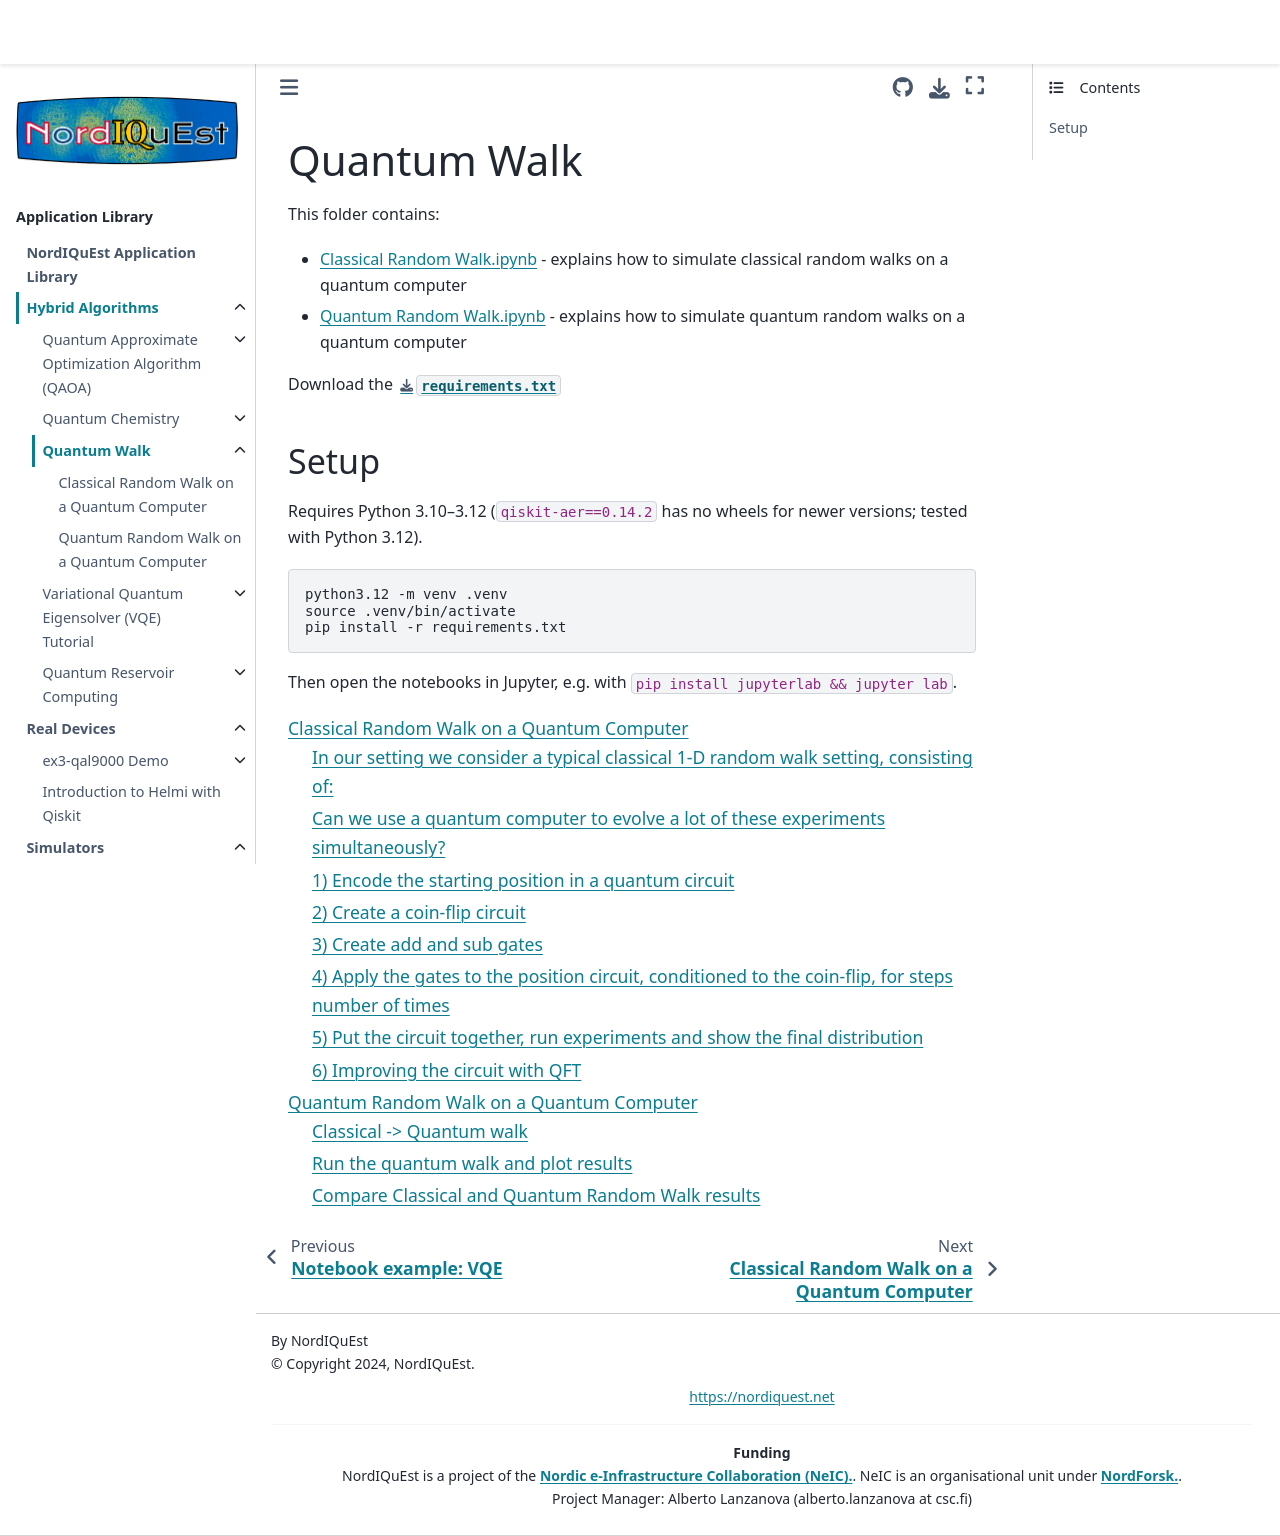

repository: NordIQuEst/application-library · page: hybrid-algorithms/Quantum Walk/index.html · generator: sphinx

Quantum Walk
==================

This folder contains:

* `Classical Random Walk.ipynb <ClassicalRandomWalk.html>`_ - explains how to simulate classical random walks on a quantum computer
* `Quantum Random Walk.ipynb <QuantumRandomWalk.html>`_ - explains how to simulate quantum random walks on a quantum computer

Download the :download:`requirements.txt <requirements.txt>`

Setup
-----

Requires Python 3.10–3.12 (``qiskit-aer==0.14.2`` has no wheels for newer versions; tested with Python 3.12).

.. code-block:: sh

   python3.12 -m venv .venv
   source .venv/bin/activate
   pip install -r requirements.txt

Then open the notebooks in Jupyter, e.g. with ``pip install jupyterlab && jupyter lab``.

.. toctree::
   :maxdepth: 2

   ClassicalRandomWalk.ipynb
   QuantumRandomWalk.ipynb
